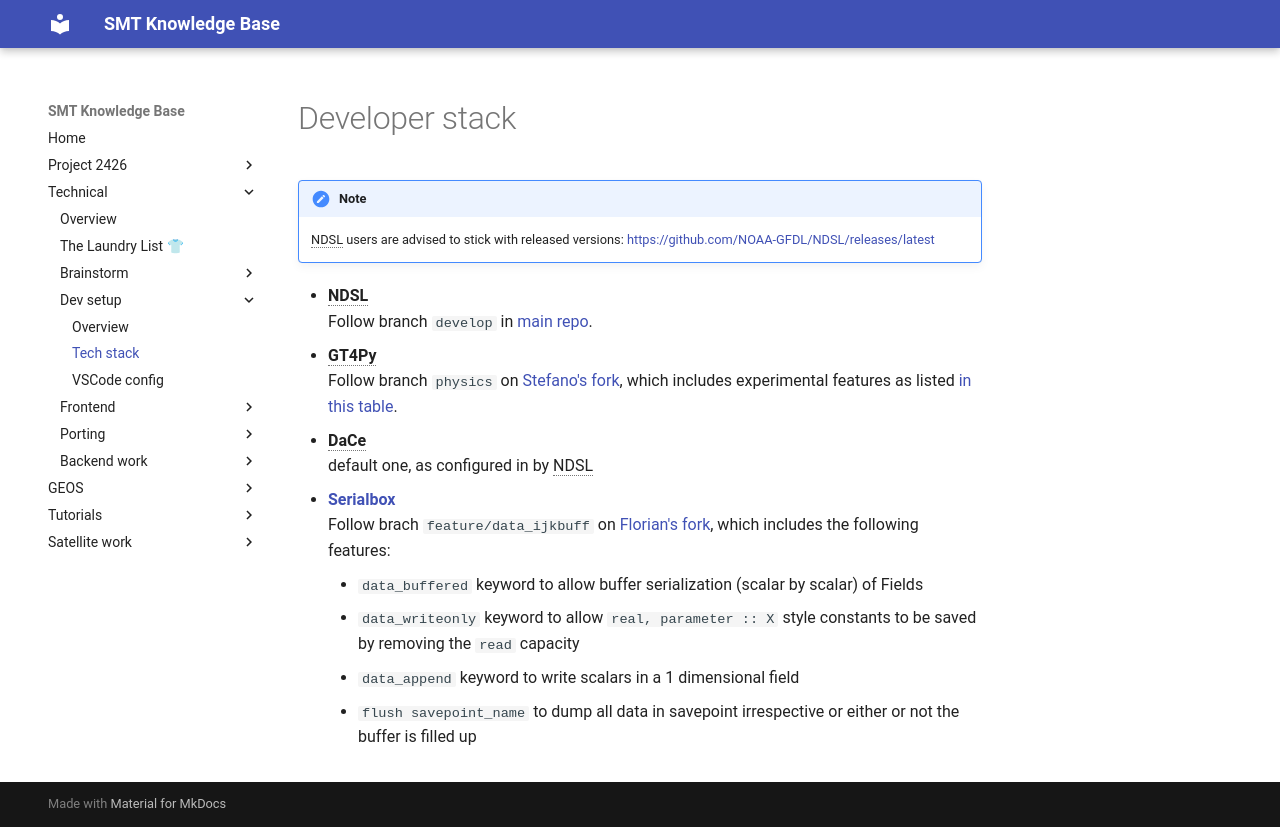

repository: GEOS-ESM/SMT-Nebulae · page: technical/dev-setup/tech-stack/index.html · generator: mkdocs

# Developer stack

!!! Note

    NDSL users are advised to stick with released versions: <https://github.com/NOAA-GFDL/NDSL/releases/latest>

- **NDSL**<br/>
  Follow branch `develop` in [main repo](https://github.com/NOAA-GFDL/NDSL).
- **GT4Py**<br/>
  Follow branch `physics` on [Stefano's fork](https://github.com/stubbiali/gt4py/tree/physics), which includes experimental features as listed [in this table](../frontend/experimental_features.md).
- **DaCe**<br/>
  default one, as configured in by NDSL
- **[Serialbox](https://github.com/GridTools/serialbox)**<br/>
    Follow brach `feature/data_ijkbuff` on [Florian's fork](https://github.com/FlorianDeconinck/serialbox), which includes the following features:
    - `data_buffered` keyword to allow buffer serialization (scalar by scalar) of Fields
    - `data_writeonly` keyword to allow `real, parameter :: X` style constants to be saved by removing the `read` capacity
    - `data_append` keyword to write scalars in a 1 dimensional field
    - `flush savepoint_name` to dump all data in savepoint irrespective or either or not the buffer is filled up
